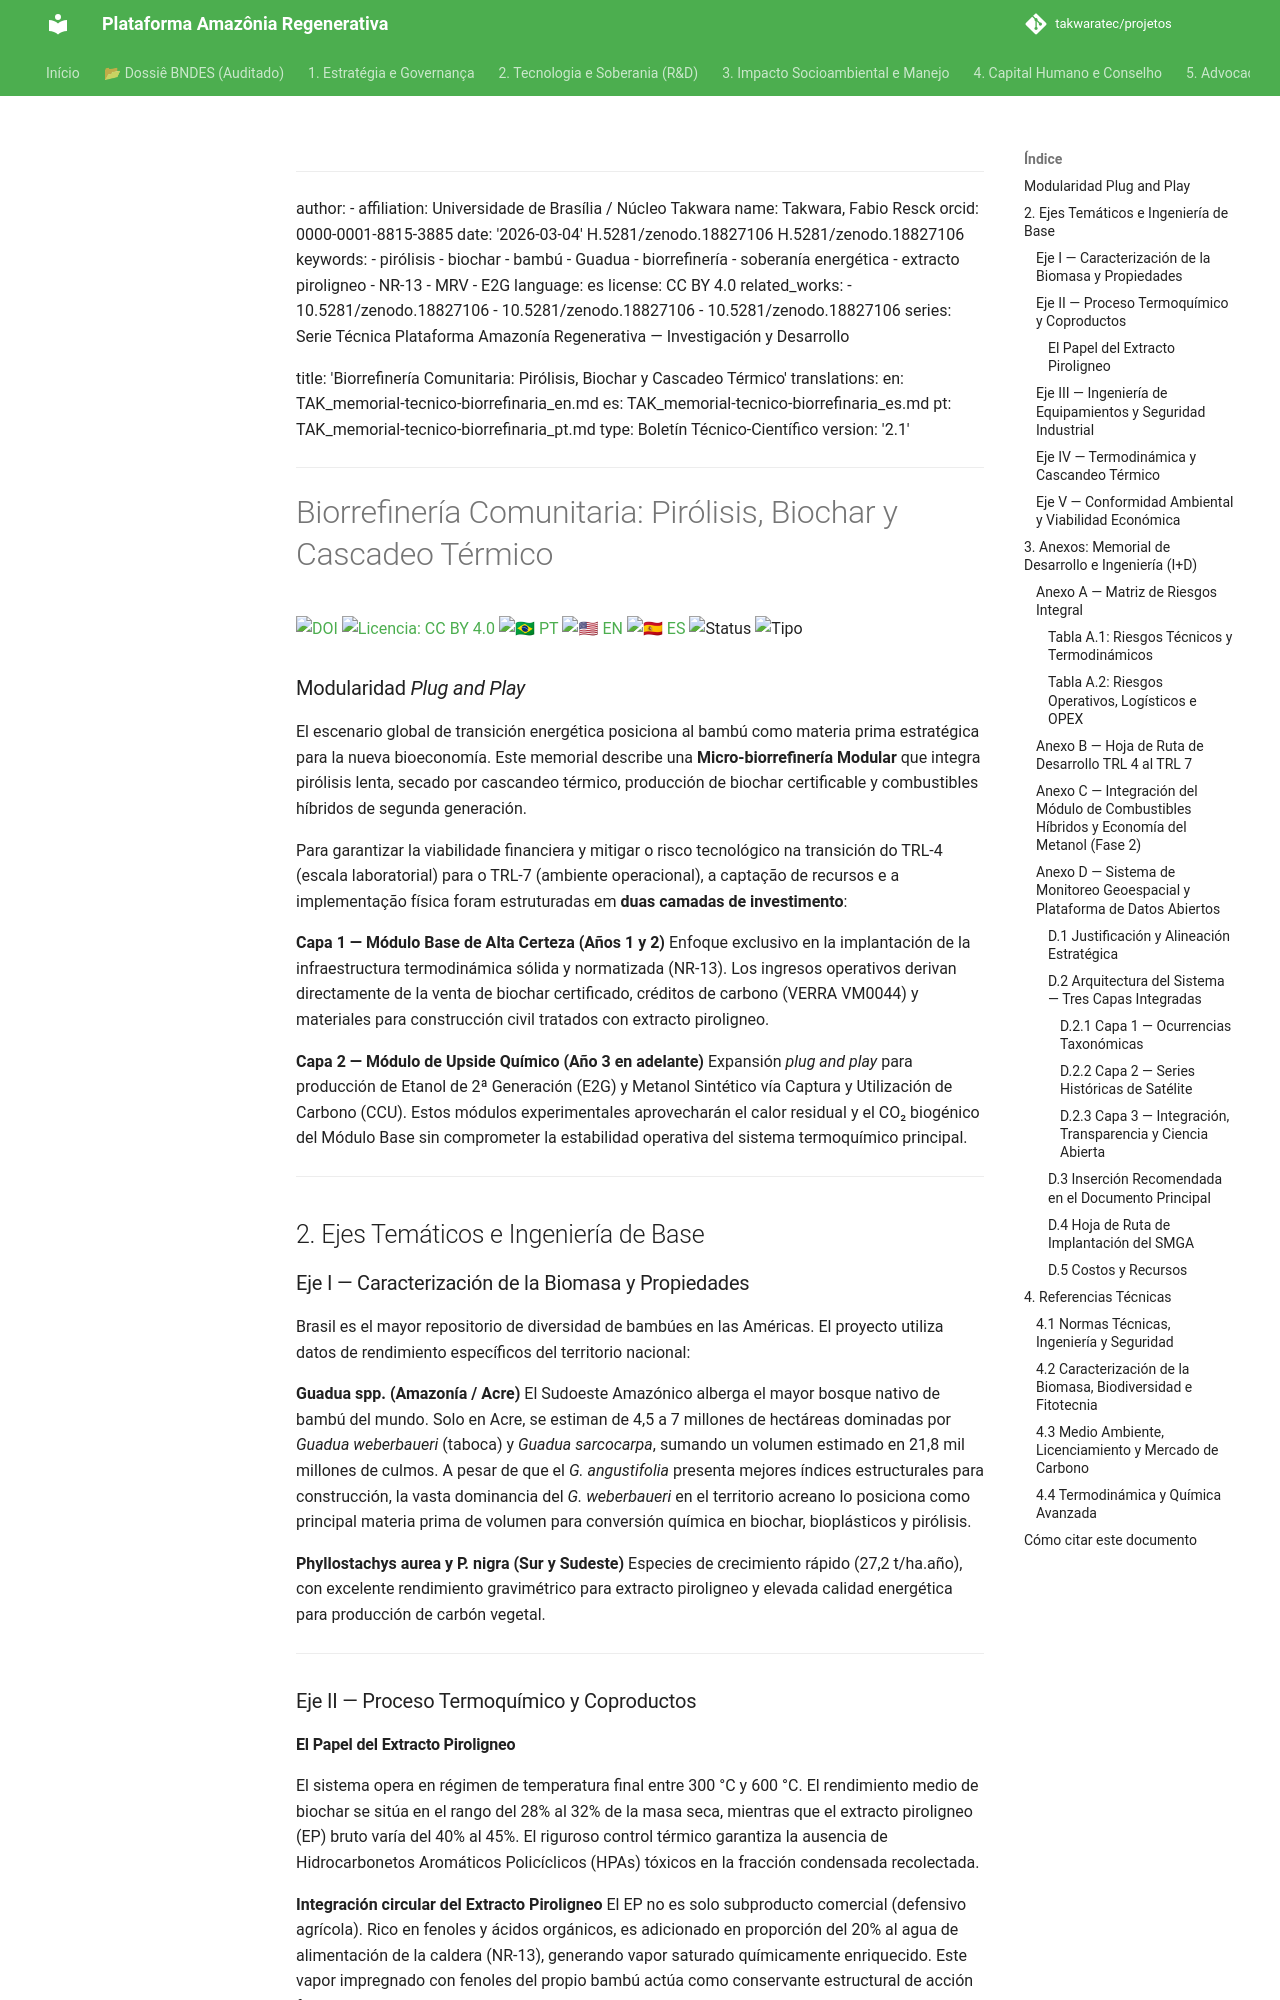

repository: takwaratec/projetos · page: 02_PESQUISA_DESENVOLVIMENTO/TAK_memorial-tecnico-biorrefinaria_es/index.html · generator: mkdocs

---
author:
- affiliation: Universidade de Brasília / Núcleo Takwara
  name: Takwara, Fabio Resck
  orcid: 0000-0001-8815-3885
date: '2026-03-04'
doi: 10.5281/zenodo.18827106
doi: 10.5281/zenodo.18827106
keywords:
- pirólisis
- biochar
- bambú
- Guadua
- biorrefinería
- soberanía energética
- extracto piroligneo
- NR-13
- MRV
- E2G
language: es
license: CC BY 4.0
related_works:
- 10.5281/zenodo.18827106
- 10.5281/zenodo.18827106
- 10.5281/zenodo.18827106
series: Serie Técnica Plataforma Amazonía Regenerativa — Investigación y Desarrollo

title: 'Biorrefinería Comunitaria: Pirólisis, Biochar y Cascadeo Térmico'
translations:
  en: TAK_memorial-tecnico-biorrefinaria_en.md
  es: TAK_memorial-tecnico-biorrefinaria_es.md
  pt: TAK_memorial-tecnico-biorrefinaria_pt.md
type: Boletín Técnico-Científico
version: '2.2.2'
---
# Biorrefinería Comunitaria: Pirólisis, Biochar y Cascadeo Térmico

[![DOI](https://img.shields.io/badge/DOI-10.5281/zenodo.18827106-blue.svg)](https://doi.org/10.5281/zenodo.18827106)
[![Licencia: CC BY 4.0](https://img.shields.io/badge/Licencia-CC%20BY%204.0-lightgrey.svg)](https://creativecommons.org/licenses/by/4.0/)
[![🇧🇷 PT](https://img.shields.io/badge/🇧🇷-Portugués-green)](./TAK_memorial-tecnico-biorrefinaria_pt.md) [![🇺🇸 EN](https://img.shields.io/badge/🇺🇸-Inglés-blue)](./TAK_memorial-tecnico-biorrefinaria_en.md) [![🇪🇸 ES](https://img.shields.io/badge/🇪🇸-Español-orange)](./TAK_memorial-tecnico-biorrefinaria_es.md)
![Status](https://img.shields.io/badge/status-V2.2.2%20(Advocacy%205.1)-blue)
![Tipo](https://img.shields.io/badge/tipo-Boletim%20Técnico--Científico-teal)


### Modularidad *Plug and Play*

El escenario global de transición energética posiciona al bambú como materia prima estratégica para la nueva bioeconomía. Este memorial describe una **Micro-biorrefinería Modular** que integra pirólisis lenta, secado por cascandeo térmico, producción de biochar certificable y combustibles híbridos de segunda generación.

Para garantizar la viabilidade financiera y mitigar o risco tecnológico na transición do TRL-4 (escala laboratorial) para o TRL-7 (ambiente operacional), a captação de recursos e a implementação física foram estruturadas em **duas camadas de investimento**:

**Capa 1 — Módulo Base de Alta Certeza (Años 1 y 2)**
Enfoque exclusivo en la implantación de la infraestructura termodinámica sólida y normatizada (NR-13). Los ingresos operativos derivan directamente de la venta de biochar certificado, créditos de carbono (VERRA VM0044) y materiales para construcción civil tratados con extracto piroligneo.

**Capa 2 — Módulo de Upside Químico (Año 3 en adelante)**
Expansión *plug and play* para producción de Etanol de 2ª Generación (E2G) y Metanol Sintético vía Captura y Utilización de Carbono (CCU). Estos módulos experimentales aprovecharán el calor residual y el CO₂ biogénico del Módulo Base sin comprometer la estabilidad operativa del sistema termoquímico principal.

---

## 2. Ejes Temáticos e Ingeniería de Base

### Eje I — Caracterización de la Biomasa y Propiedades

Brasil es el mayor repositorio de diversidad de bambúes en las Américas. El proyecto utiliza datos de rendimiento específicos del territorio nacional:

**Guadua spp. (Amazonía / Acre)**
El Sudoeste Amazónico alberga el mayor bosque nativo de bambú del mundo. Solo en Acre, se estiman de 4,5 a 7 millones de hectáreas dominadas por *Guadua weberbaueri* (taboca) y *Guadua sarcocarpa*, sumando un volumen estimado en 21,8 mil millones de culmos. A pesar de que el *G. angustifolia* presenta mejores índices estructurales para construcción, la vasta dominancia del *G. weberbaueri* en el territorio acreano lo posiciona como principal materia prima de volumen para conversión química en biochar, bioplásticos y pirólisis.

**Phyllostachys aurea y P. nigra (Sur y Sudeste)**
Especies de crecimiento rápido (27,2 t/ha.año), con excelente rendimiento gravimétrico para extracto piroligneo y elevada calidad energética para producción de carbón vegetal.

---

### Eje II — Proceso Termoquímico y Coproductos
